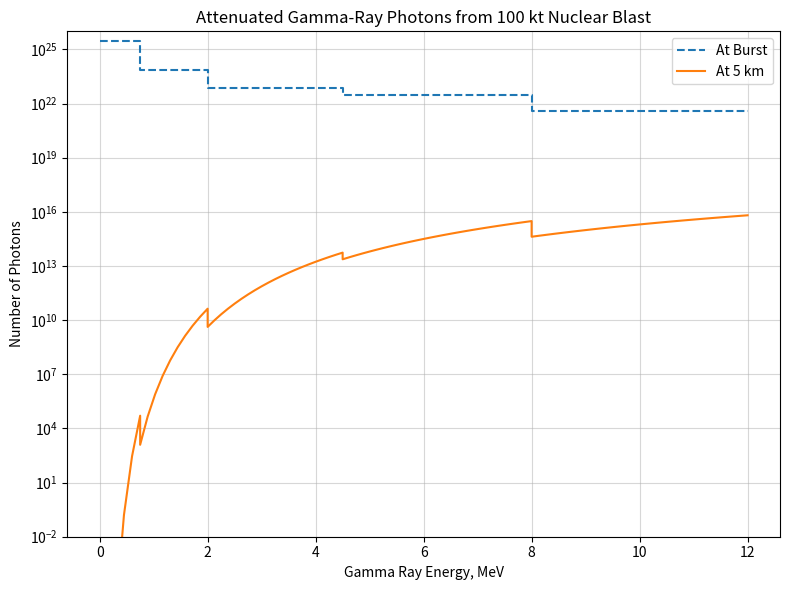

The matplotlib source for this figure: (Note: this script raises an exception after producing the figure.)
# -*- coding: utf-8 -*-
"""
|/------------Gamma Ray Burst Attenuation-----------\|
PHYS30302 -- Assignment 1 -- General Physics Poster
|/---------------------------------------------------------\|

The purpose of this document is to calculate the number of gamma ray photons
that are transmitted through the air to a known area at a known distance.


Bibliography:
    [1] - Wikipedia, "Nuclear Weapon Yield", https://en.wikipedia.org/wiki/Nuclear_weapon_yield
    [2] - Glasstone, S., and Dolan, P., J., "The Effects of Nuclear Weapons", 1977,  UNITED STATES
    DEPARTMENT OF DEFENSE and the ENERGY RESEARCH AND DEVELOPMENT ADMINISTRATION

Created: Tue Mar 19 19:00:49 2024
Last Updated: Tue Mar 19 __:__:__ 2024

[redacted]
"""

import numpy as np
import matplotlib.pyplot as plt

# Physical Constants
GAMMA_RAY_DIST = np.array([[0.75, 0.7], [2, 0.2], [4.5, 0.09], [8, 0.09], [
                          12, 0.02]])  # [Bin Max MeV, Proportion]

# Graph Related Globals
NUM_POINTS = 100
SAVE_DIR = "/Users/<user>/Documents/Uni/Group-Project/new/genphys_poster/saves"
FILENAME = "energy_distribution"

# Attenuation Values
AREA_TOP = 0.7186  #m^2
AREA_SIDE = 1.469 #m^2
DISTANCE = 5  # km

# Bomb Setup
BOMB_YIELD = 100  # kt


def photon_yield(bomb_energy):
    """


    Parameters
    ----------
    bomb_energy : float, int
        Fission bomb TNT equivalent yield

    Returns
    -------
    photon_dist : np.array([int...])
        Number of photons at burst in gamma ray ranges in [2]

    """
    bomb_energy *= ((1/0.239) * 10**12)  # Convert to J from paragraph 1 in [1]
    instantaneous_gamma_energy = bomb_energy * 7/200  # From table 1.43 in [2]

    photon_dist = []
    for i in range(len(GAMMA_RAY_DIST)):
        # Get the median energy in the ith bin
        if i > 0:
            midpoint_energy = (
                GAMMA_RAY_DIST[i][0] - GAMMA_RAY_DIST[i-1][0]) / 2
            midpoint_energy += GAMMA_RAY_DIST[i][0]
        else:
            midpoint_energy = GAMMA_RAY_DIST[0][0] / 2

        # Calculate and append the number of photons from (bomb energy/photon energy)
        photon_dist.append(instantaneous_gamma_energy *
                           GAMMA_RAY_DIST[i][1] / (midpoint_energy * 1.60218e-13))
    return photon_dist


def photon_energy_dataset(photon_dist, total_points=1000):
    """


    Parameters
    ----------
    pphoton_dist : np.array([int...])
        Number of photons at burst in gamma ray ranges in [2]
    total_points : int, optional
        Number of points for the graph. The default is 1000.

    Returns
    -------
    energies : np.array([float])
        Numpy array of photon energies, MeV
    photons : np.array([float])
        Numpy array of number of photons corresponding to ith energy in energies

    """
    energies = np.array([])
    photons = np.array([])

    for i in range(len(photon_dist)):
        # Get the current and previous energies
        if i > 0:
            current_energy = GAMMA_RAY_DIST[i][0]
            previous_energy = GAMMA_RAY_DIST[i-1][0]
        else:
            current_energy = GAMMA_RAY_DIST[i][0]
            previous_energy = 0

        # Calculates number of points for space in graph
        point_proportion = (
            current_energy - previous_energy) / GAMMA_RAY_DIST[4][0]
        num_points = int(round(total_points * point_proportion, 0))

        # If this were Monte Carlo, the simulation could go here...

        new_energies = np.linspace(previous_energy,current_energy, num_points)
        energies = np.hstack((energies, new_energies))
        photons = np.hstack(
            (photons, np.full(num_points, photon_dist[i]/num_points)))
    return energies, photons


def attenuation_coeff_air(energy):
    return (8.36988619e-05) * np.power(energy, -4.60402706e-01)

def attenuation_coeff_lead_1(energy):
    return ((0.39830182) * np.power(energy, -1.63962241)) + 0.39926712

def attenuation_coeff_lead_2(energy):
    return 2.49309182e-04*(energy**3) + -6.71447586e-03*(energy**2) + 6.48613057e-02*energy + 3.24296337e-01

def attenuation_coeff_steel(energy):
    return 0.27869492 * np.power(energy, -0.81106709) + 0.17571693

def attenuate(energies, photons, distance, material="air"):
    if material=="air":
        attenuated_photons = photons.tolist()
        for i in range(len(energies)):
            attenuated_photons[i] *= np.exp(-1 * attenuation_coeff_air(energies[i])
                                        * (distance * 100000))
    elif material=="steel":
        attenuated_photons = photons
        for i in range(len(energies)):
            attenuated_photons[i] *= np.exp(-1 * attenuation_coeff_steel(energies[i])
                                        * (distance * 100000))
    elif material=="lead":
        attenuated_photons = photons
        for i in range(len(energies)):
            if energies[i]<3:
                attenuated_photons[i] *= np.exp(-1 * attenuation_coeff_lead_1(energies[i])
                                        * (distance * 100000))
            else:
                attenuated_photons[i] *= np.exp(-1 * attenuation_coeff_lead_2(energies[i])
                                        * (distance * 100000))
    else:
        print("Material not recognised")
        exit
    return (energies, attenuated_photons)


def graph(energies, photons, attenuated_photons):
    fig, ax = plt.subplots(nrows=1, ncols=1, figsize=(8, 6))

    ax.set(title="Attenuated Gamma-Ray Photons from " +
           str(BOMB_YIELD) + " kt Nuclear Blast")
    ax.set(xlabel="Gamma Ray Energy, MeV")
    ax.set(ylabel="Number of Photons")

    ax.plot(energies, photons, linestyle="dashed", label="At Burst")
    ax.plot(energies, attenuated_photons, linestyle="solid", label="At " + str(DISTANCE) + " km")

    ax.set_yscale("log")
    ax.legend()
    ax.grid(alpha=0.5)
    ax.set_ylim(1e-2,1e26)

    fig.tight_layout()
    fig.savefig(SAVE_DIR + "//" + FILENAME + ".png", dpi=800)
    fig.show()
    fig.clf()


if __name__ == "__main__":
    energies, photons = photon_energy_dataset(
        photon_yield(BOMB_YIELD), NUM_POINTS)

    energies, air_photons = attenuate(energies, photons, DISTANCE)

    # Here goes code to reduce number of photons in the solid angle of the fridge

    graph(energies, photons, air_photons)

    print("Total number of photons at distance", DISTANCE, "km")
    print(np.sum(air_photons))

    print("As percentage of initial...")
    print(np.sum(air_photons)/np.sum(photons) * 100, "%")

    print("Total number of photons incident on fridge at ", DISTANCE, " km:")
    print(np.sum(air_photons)*AREA_SIDE/(4*np.pi*DISTANCE**2))

    energies, steel_photons = attenuate(energies, air_photons, 10e-5, material="steel")
    energies, lead_photons = attenuate(energies, steel_photons, 3.35e-5, material="lead")

    print("Total number of photons which pass through fridge wall at ", DISTANCE, " km:")
    print(np.sum(lead_photons)*AREA_SIDE/(4*np.pi*DISTANCE**2))

    print("As a percentage:")
    print((np.sum(lead_photons)*AREA_SIDE/(4*np.pi*DISTANCE**2))/np.sum(photons) * 100)


    FILENAME = "energy_after_fridge"
    graph(energies, photons, lead_photons)
    
